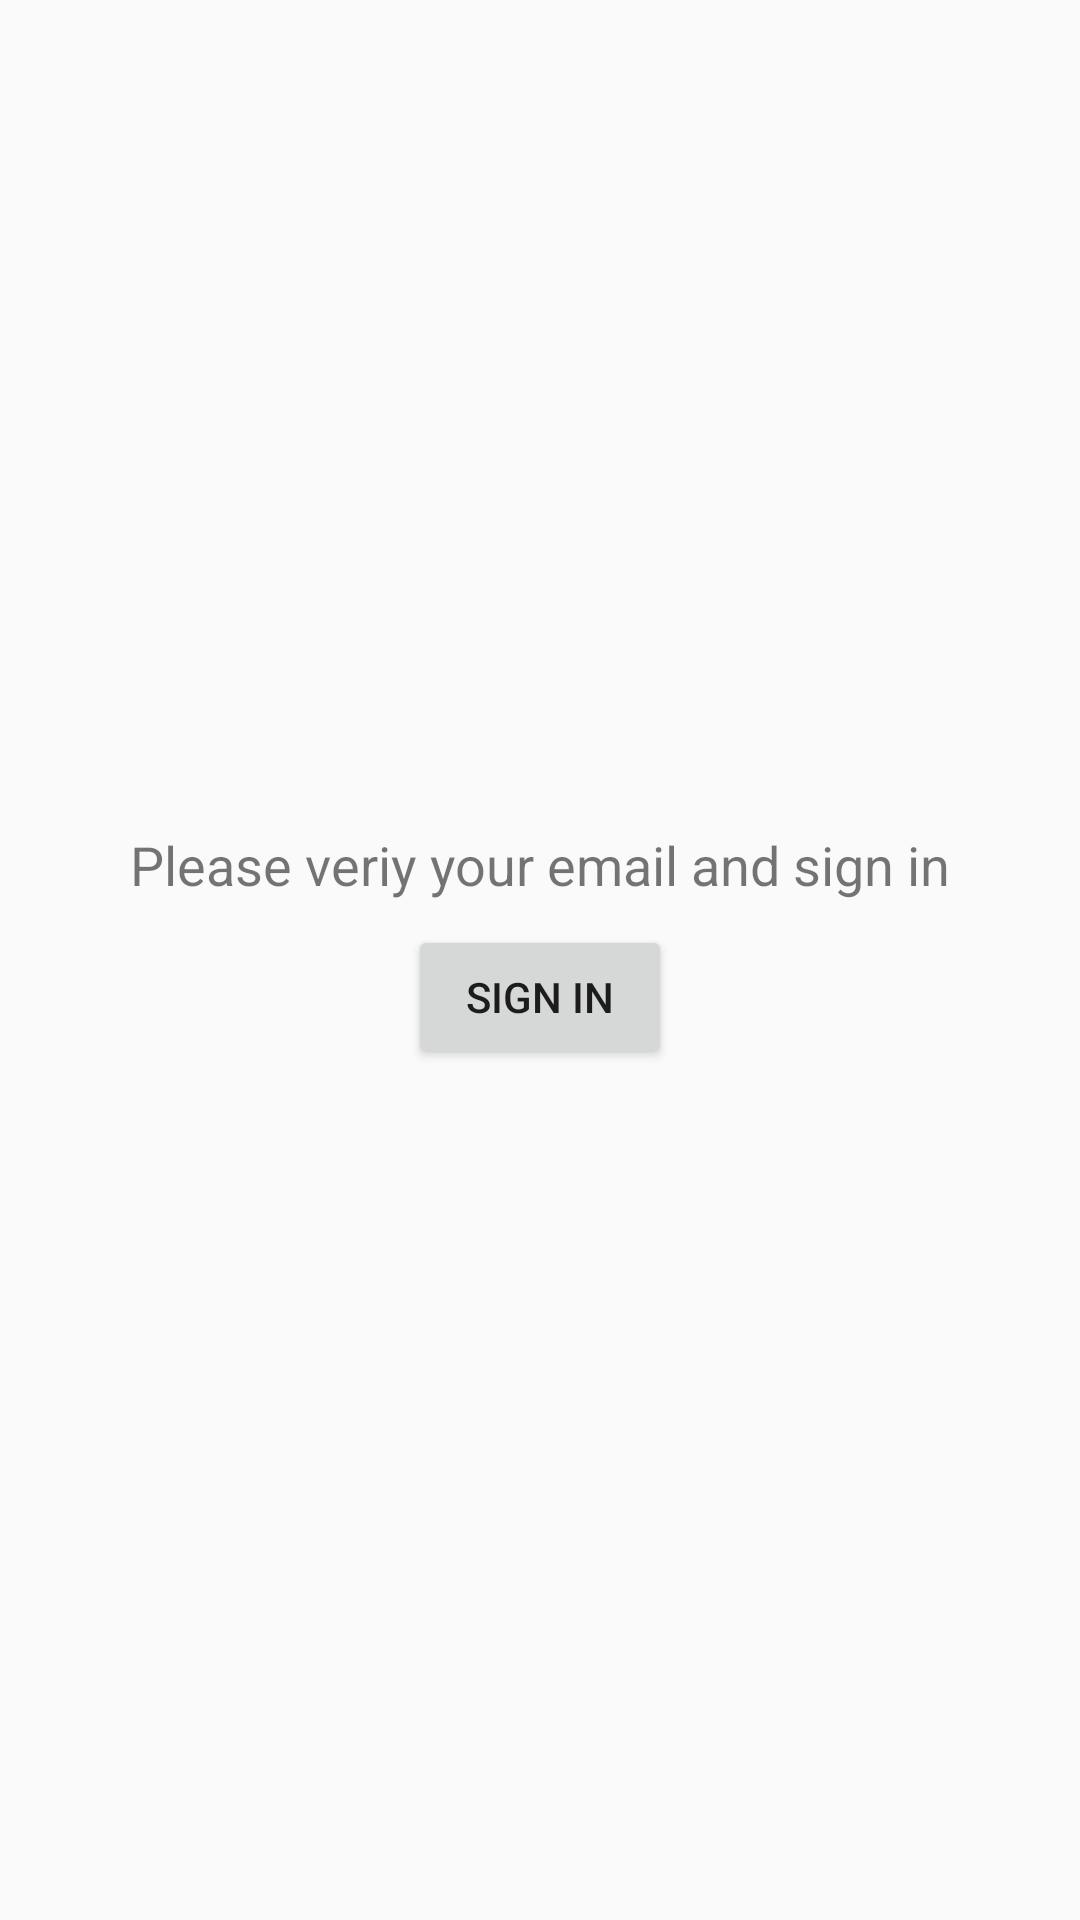

Reconstruct the res/layout file that produces this screen, plus the resources it refers to.
<!-- AndroidManifest.xml: application theme AppTheme -->
<!-- res/layout/activity_email_not_verified.xml -->
<?xml version="1.0" encoding="utf-8"?>
<android.support.constraint.ConstraintLayout xmlns:android="http://schemas.android.com/apk/res/android"
    xmlns:app="http://schemas.android.com/apk/res-auto"
    xmlns:tools="http://schemas.android.com/tools"
    android:layout_width="match_parent"
    android:layout_height="match_parent"
    tools:context=".EmailNotVerifiedActivity">

    <LinearLayout
        android:layout_width="match_parent"
        android:layout_height="wrap_content"
        android:layout_marginStart="8dp"
        android:layout_marginTop="8dp"
        android:layout_marginEnd="8dp"
        android:layout_marginBottom="8dp"
        android:gravity="center"
        android:orientation="vertical"
        app:layout_constraintBottom_toBottomOf="parent"
        app:layout_constraintEnd_toEndOf="parent"
        app:layout_constraintStart_toStartOf="parent"
        app:layout_constraintTop_toTopOf="parent">

        <TextView
            android:layout_width="match_parent"
            android:layout_height="wrap_content"
            android:gravity="center"
            android:textSize="18sp"
            android:text="@string/email_verification_message" />

        <Button
            android:id="@+id/login_button"
            android:layout_width="wrap_content"
            android:layout_height="wrap_content"
            android:layout_margin="8dp"
            android:text="@string/sign_in" />

    </LinearLayout>

</android.support.constraint.ConstraintLayout>
<!-- resources referenced by this layout -->
<resources>
  <string name="email_verification_message">Please veriy your email and sign in</string>
  <string name="sign_in">SIGN IN</string>
  <style name="AppTheme" parent="Theme.AppCompat.Light.NoActionBar">
          
          <item name="colorPrimary">@color/colorPrimary</item>
          <item name="colorPrimaryDark">@color/colorPrimaryDark</item>
          <item name="colorAccent">@color/colorAccent</item>
          <item name="homeAsUpIndicator">@drawable/ic_arrow_back_black_24dp</item>
      </style>
  <color name="colorPrimary">#008577</color>
  <color name="colorPrimaryDark">#00574B</color>
  <color name="colorAccent">#D81B60</color>
</resources>
